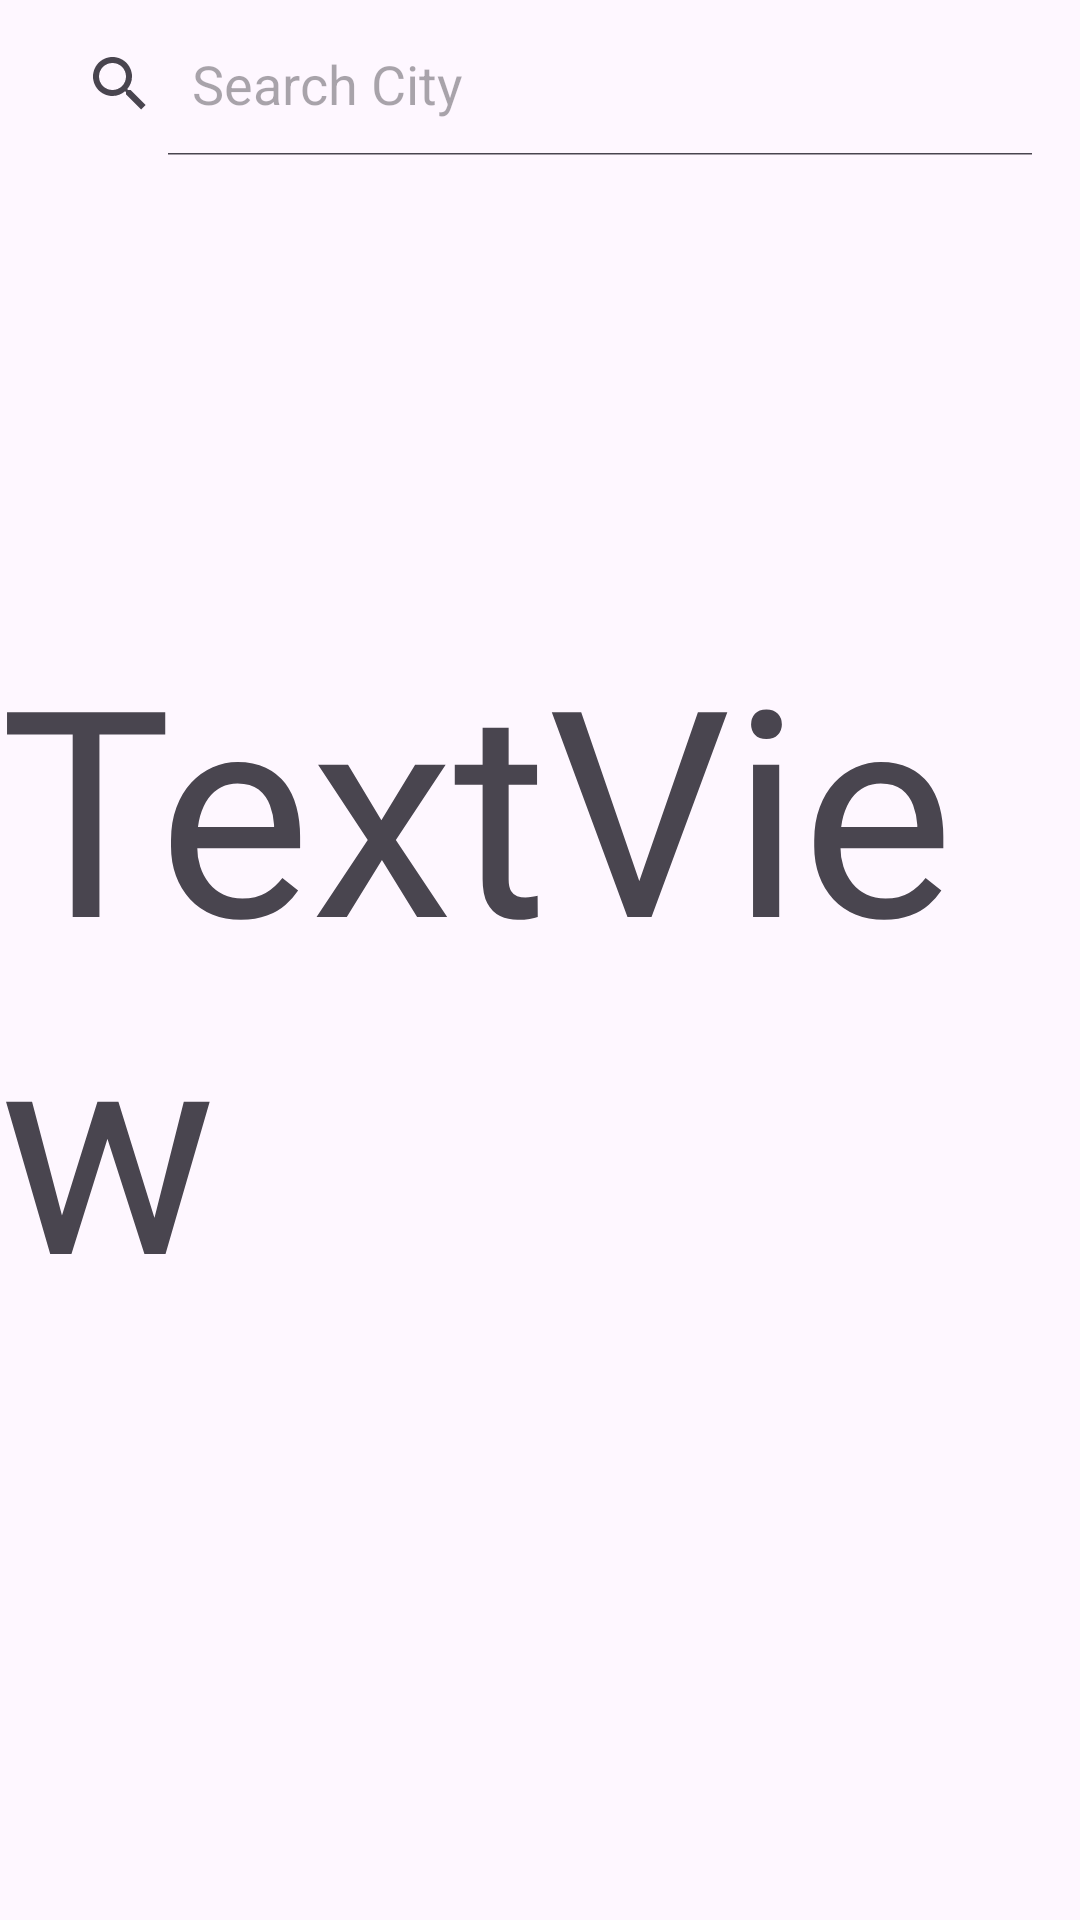

This screen was rendered from an Android layout file. Write that file and the resources it references.
<!-- AndroidManifest.xml: application theme Theme.AndroidView -->
<!-- res/layout/activity_search.xml -->
<?xml version="1.0" encoding="utf-8"?>
<androidx.constraintlayout.widget.ConstraintLayout xmlns:android="http://schemas.android.com/apk/res/android"
    xmlns:app="http://schemas.android.com/apk/res-auto"
    xmlns:tools="http://schemas.android.com/tools"
    android:id="@+id/textview2"
    android:layout_width="match_parent"
    android:layout_height="match_parent"
    tools:context=".View.SearchActivity"
    tools:visibility="visible">

    <SearchView
        android:id="@+id/searchView"
        android:layout_width="0dp"
        android:layout_height="wrap_content"
        android:layout_marginStart="8dp"
        android:layout_marginTop="4dp"
        android:layout_marginEnd="8dp"
        android:iconifiedByDefault="false"
        android:queryHint="Search City"
        app:layout_constraintEnd_toEndOf="parent"
        app:layout_constraintHorizontal_bias="0.0"
        app:layout_constraintStart_toStartOf="parent"
        app:layout_constraintTop_toTopOf="parent" />

    <ListView
        android:id="@+id/listView"
        android:layout_width="0dp"
        android:layout_height="wrap_content"
        android:layout_marginStart="8dp"
        android:layout_marginTop="12dp"
        android:layout_marginEnd="8dp"
        android:visibility="invisible"
        app:layout_constraintEnd_toEndOf="parent"
        app:layout_constraintHorizontal_bias="0.0"
        app:layout_constraintStart_toStartOf="parent"
        app:layout_constraintTop_toBottomOf="@+id/searchView">

    </ListView>

    <LinearLayout
        android:layout_width="wrap_content"
        android:layout_height="wrap_content"
        android:layout_marginStart="8dp"
        android:layout_marginTop="8dp"
        android:layout_marginEnd="8dp"
        android:orientation="vertical"
        app:layout_constraintBottom_toBottomOf="parent"
        app:layout_constraintEnd_toEndOf="parent"
        app:layout_constraintStart_toStartOf="parent"
        app:layout_constraintTop_toTopOf="parent">

        <TextView
            android:id="@+id/textView2"
            android:layout_width="match_parent"
            android:layout_height="wrap_content"
            android:text="TextView"
            android:textSize="96sp" />
    </LinearLayout>

</androidx.constraintlayout.widget.ConstraintLayout>
<!-- resources referenced by this layout -->
<resources>
  <style name="Theme.AndroidView" parent="Base.Theme.AndroidView" />
  <style name="Base.Theme.AndroidView" parent="Theme.Material3.DayNight.NoActionBar">
          
          
      </style>
</resources>
